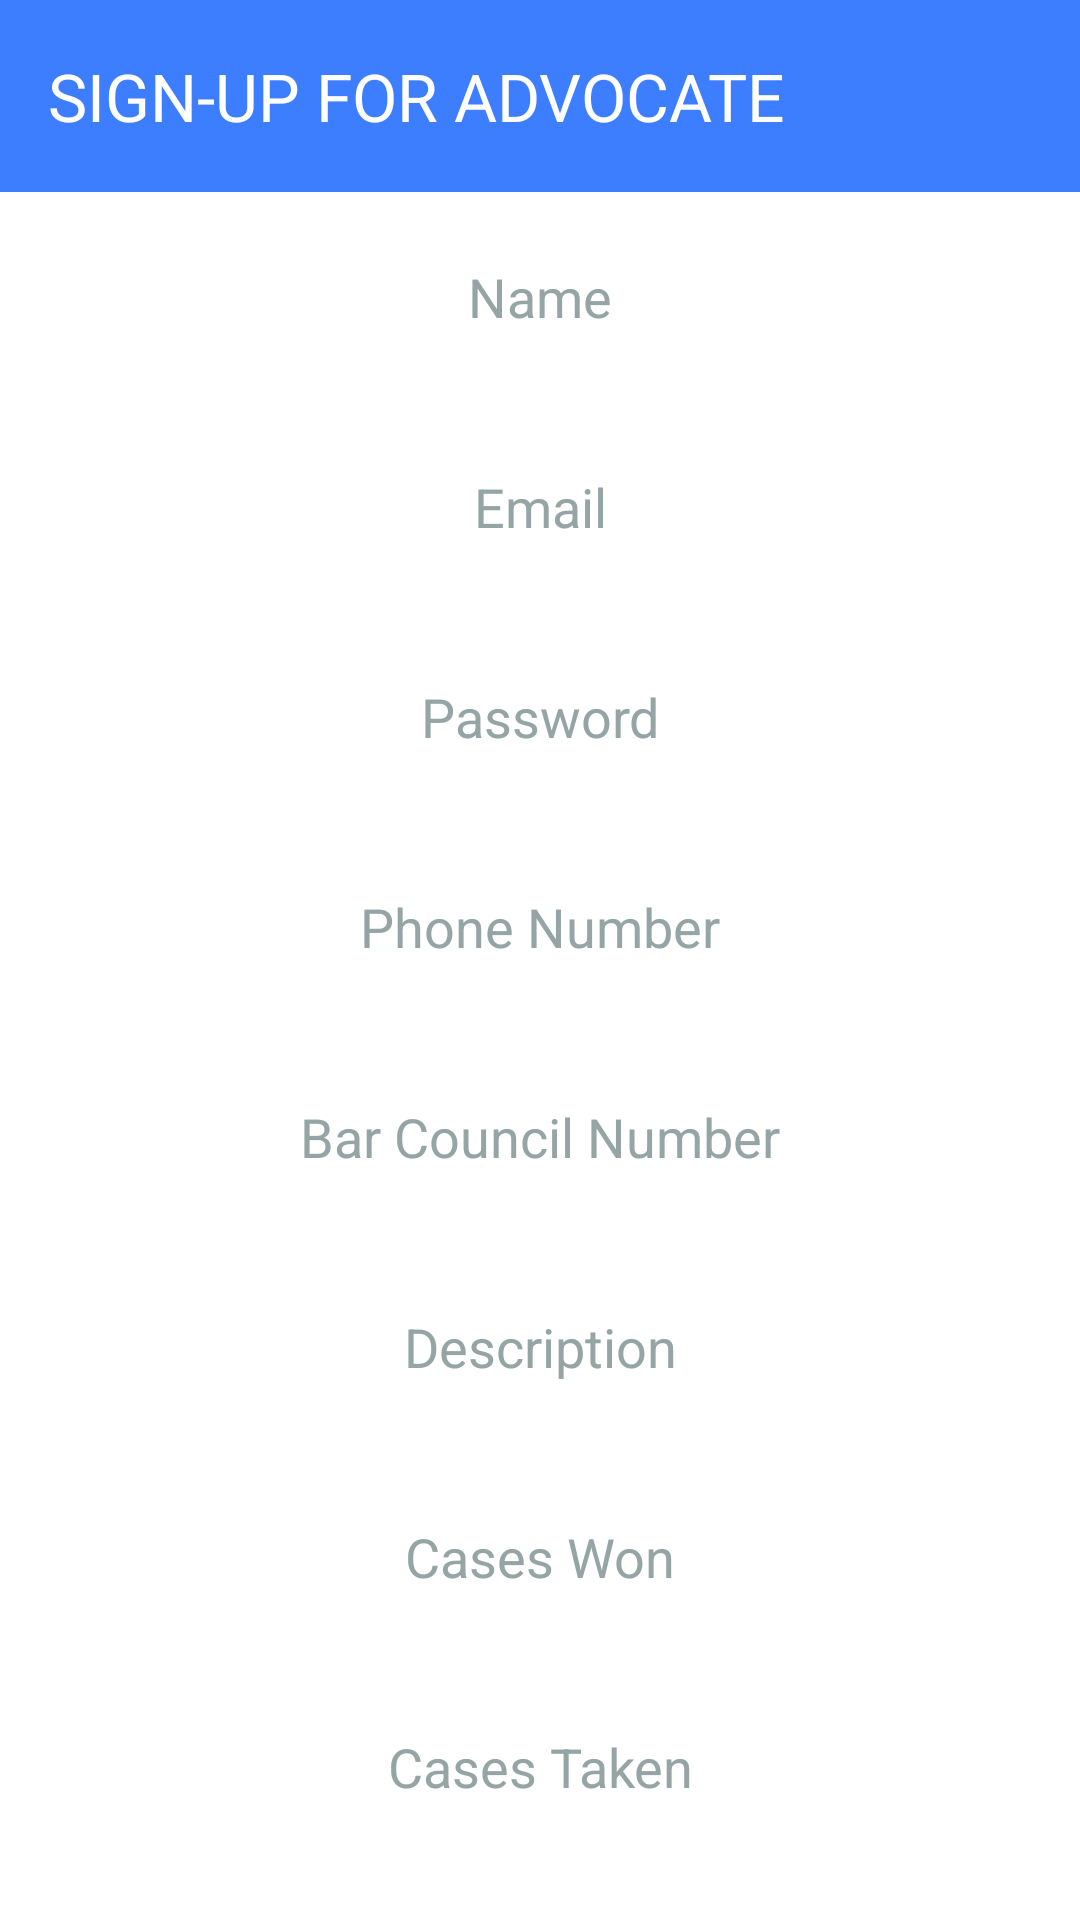

The Android layout XML behind this screen, and the referenced resources:
<!-- AndroidManifest.xml: application theme Theme.Vidhidarpan -->
<!-- res/layout/activity_advocate_register.xml -->
<?xml version="1.0" encoding="utf-8"?>
<LinearLayout
    xmlns:android="http://schemas.android.com/apk/res/android"
    xmlns:app="http://schemas.android.com/apk/res-auto"
    xmlns:tools="http://schemas.android.com/tools"
    android:layout_width="match_parent"
    android:layout_height="match_parent"
    android:background="@color/white"
    android:orientation="vertical"

    tools:context=".AdvocateRegister">

    

    <androidx.appcompat.widget.Toolbar
        android:id="@+id/toolbar"
        android:layout_height="?attr/actionBarSize"
        android:layout_width="match_parent"
        android:background="?attr/colorPrimary"
        app:title="SIGN-UP FOR ADVOCATE"
        app:titleTextColor="@color/white"/>
    
    <EditText
        android:id="@+id/nameEditText"
        android:layout_width="match_parent"
        android:gravity="center"
        android:layout_height="40dp"
        android:layout_margin="15dp"
        android:background="@drawable/calllog_bg"
        android:hint="Name"
        android:textColor="@color/black"
        android:textColorHint="@color/grey" />

    
    <EditText
        android:id="@+id/emailEditText"
        android:layout_width="match_parent"
        android:gravity="center"
        android:layout_height="40dp"
        android:layout_margin="15dp"
        android:background="@drawable/calllog_bg"
        android:hint="Email"
        android:textColor="@color/black"
        android:textColorHint="@color/grey" />

    
    <EditText
        android:id="@+id/passwordEditText"
        android:layout_width="match_parent"
        android:gravity="center"
        android:layout_height="40dp"
        android:layout_margin="15dp"
        android:background="@drawable/calllog_bg"
        android:hint="Password"
        android:textColor="@color/black"
        android:textColorHint="@color/grey" />

    
    <EditText
        android:id="@+id/phoneNumberEditText"
        android:layout_width="match_parent"
        android:gravity="center"
        android:layout_height="40dp"
        android:layout_margin="15dp"
        android:background="@drawable/calllog_bg"
        android:hint="Phone Number"
        android:textColor="@color/black"
        android:textColorHint="@color/grey" />

    
    <EditText
        android:id="@+id/barCouncilNumberEditText"
        android:layout_width="match_parent"
        android:gravity="center"
        android:layout_height="40dp"
        android:layout_margin="15dp"
        android:background="@drawable/calllog_bg"
        android:hint="Bar Council Number"
        android:textColor="@color/black"
        android:textColorHint="@color/grey" />

    
    <EditText
        android:id="@+id/descriptionEditText"
        android:layout_width="match_parent"
        android:gravity="center"
        android:layout_height="40dp"
        android:layout_margin="15dp"
        android:background="@drawable/calllog_bg"
        android:hint="Description"
        android:textColor="@color/black"
        android:textColorHint="@color/grey" />

    
    <EditText
        android:id="@+id/casesWonEditText"
        android:layout_width="match_parent"
        android:gravity="center"
        android:layout_height="40dp"
        android:layout_margin="15dp"
        android:background="@drawable/calllog_bg"
        android:hint="Cases Won"
        android:textColor="@color/black"
        android:textColorHint="@color/grey" />

    
    <EditText
        android:id="@+id/casesTakenEditText"
        android:layout_width="match_parent"
        android:gravity="center"
        android:layout_height="40dp"
        android:layout_margin="15dp"
        android:background="@drawable/calllog_bg"
        android:hint="Cases Taken"
        android:textColor="@color/black"
        android:textColorHint="@color/grey" />

    
    <Button
        android:id="@+id/registerButton"
        android:layout_width="match_parent"
        android:layout_height="wrap_content"
        android:text="Register"
        android:background="@drawable/bg_button_selector"
        android:textColor="@color/white"
        android:padding="10dp"
        android:layout_margin="15dp"
    />

</LinearLayout>
<!-- resources referenced by this layout -->
<resources>
  <color name="black">#FF000000</color>
  <color name="grey">#95a5a6 </color>
  <color name="white">#FFFFFFFF</color>
  <style name="Theme.Vidhidarpan" parent="Base.Theme.Vidhidarpan" />
  <style name="Base.Theme.Vidhidarpan" parent="Theme.Material3.DayNight.NoActionBar">
          
           <item name="colorPrimary">@color/app_blue</item>
      </style>
  <color name="app_blue">#3C7EFF</color>
</resources>
